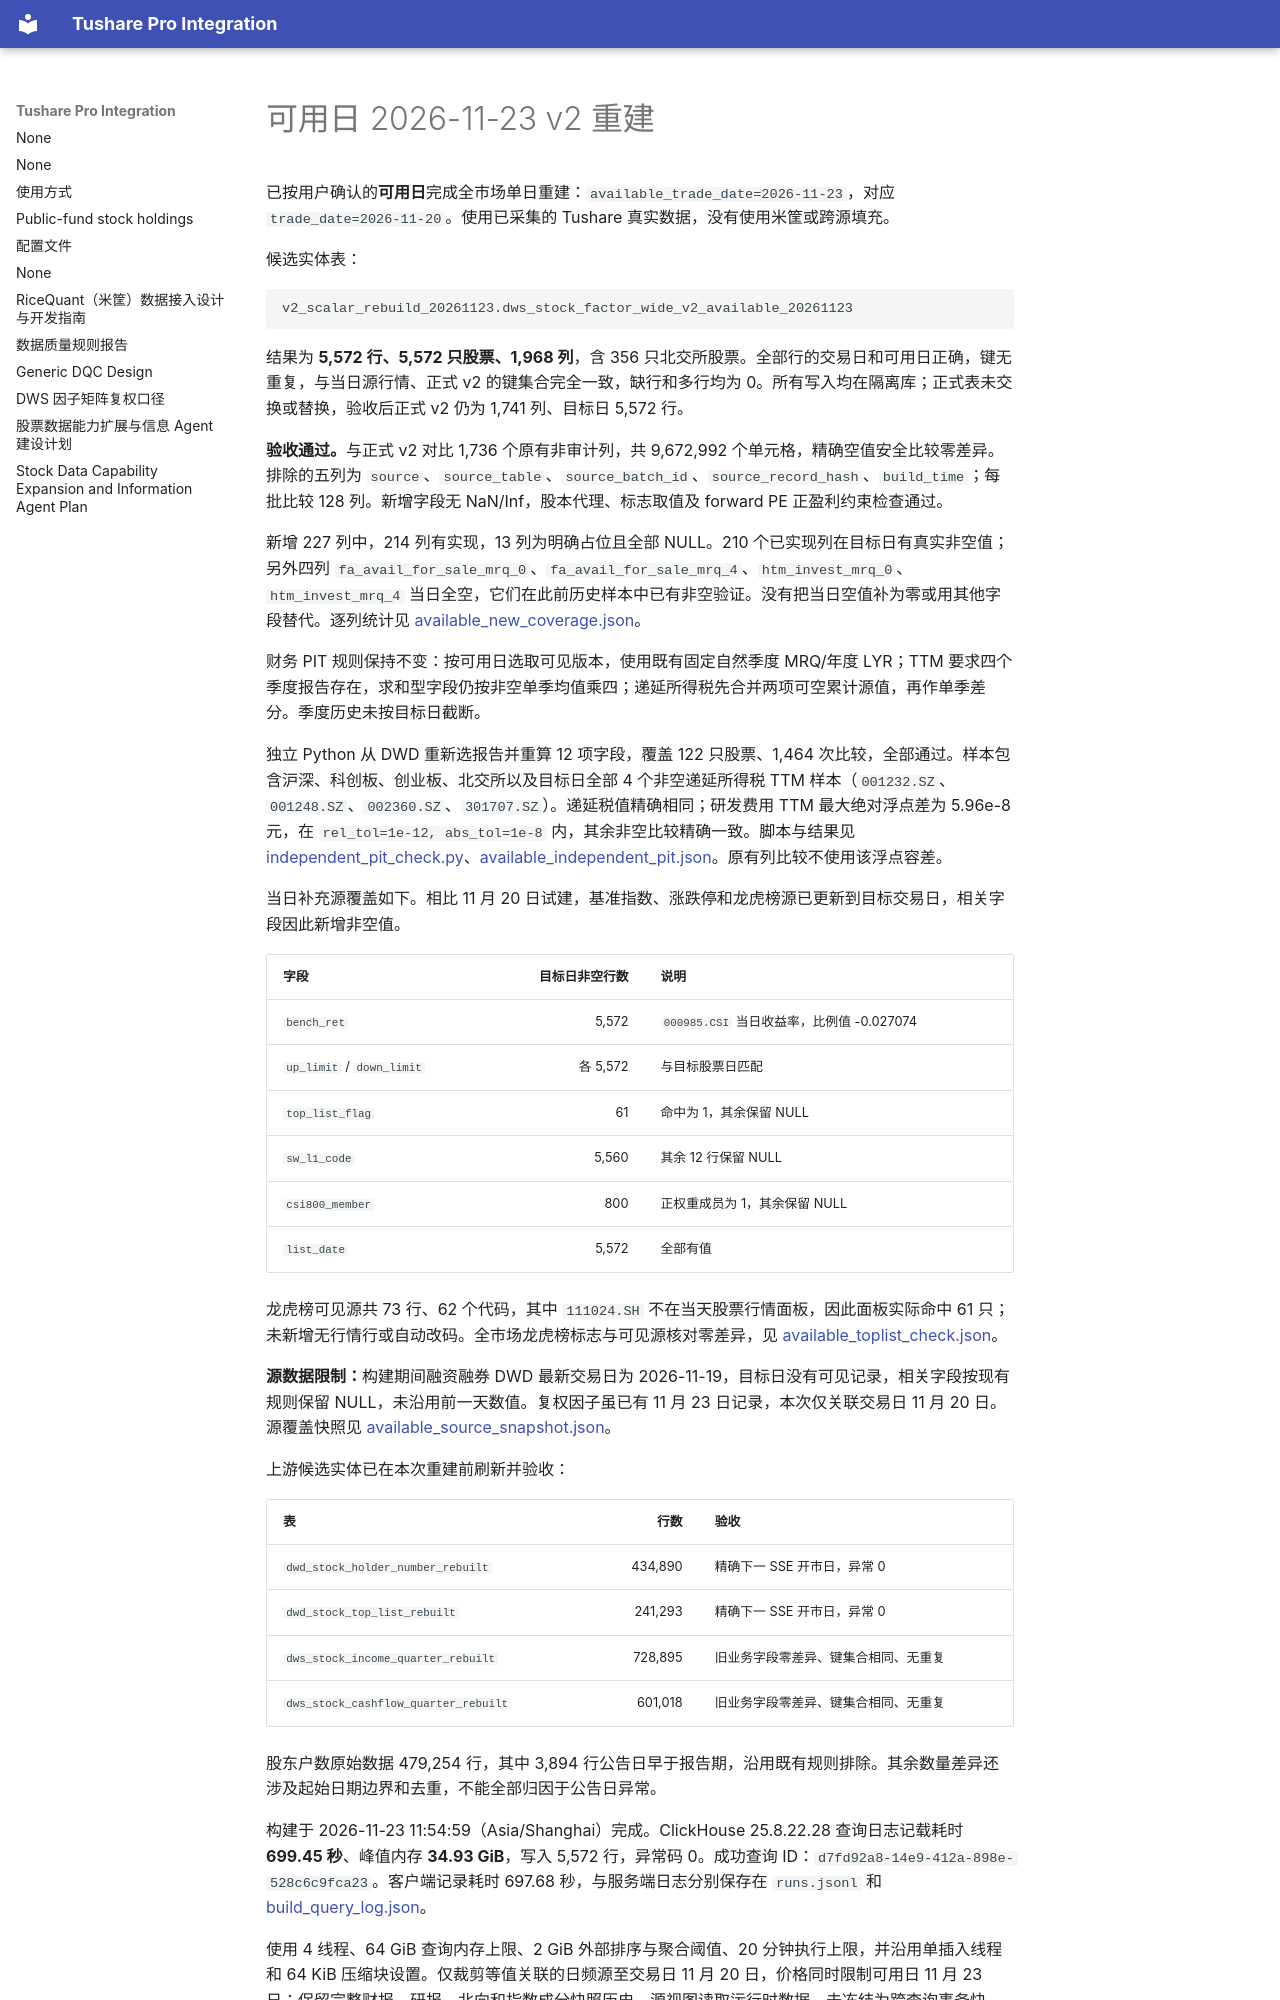

repository: cool-colo/tushare-integration · page: reports/v2_scalar_rebuild_20261123/index.html · generator: mkdocs

# 可用日 2026-11-23 v2 重建

已按用户确认的**可用日**完成全市场单日重建：`available_trade_date=2026-11-23`，对应 `trade_date=2026-11-20`。使用已采集的 Tushare 真实数据，没有使用米筐或跨源填充。

候选实体表：

```text
v2_scalar_rebuild_20261123.dws_stock_factor_wide_v2_available_20261123
```

结果为 **5,572 行、5,572 只股票、1,968 列**，含 356 只北交所股票。全部行的交易日和可用日正确，键无重复，与当日源行情、正式 v2 的键集合完全一致，缺行和多行均为 0。所有写入均在隔离库；正式表未交换或替换，验收后正式 v2 仍为 1,741 列、目标日 5,572 行。

**验收通过。**与正式 v2 对比 1,736 个原有非审计列，共 9,672,992 个单元格，精确空值安全比较零差异。排除的五列为 `source`、`source_table`、`source_batch_id`、`source_record_hash`、`build_time`；每批比较 128 列。新增字段无 NaN/Inf，股本代理、标志取值及 forward PE 正盈利约束检查通过。

新增 227 列中，214 列有实现，13 列为明确占位且全部 NULL。210 个已实现列在目标日有真实非空值；另外四列 `fa_avail_for_sale_mrq_0`、`fa_avail_for_sale_mrq_4`、`htm_invest_mrq_0`、`htm_invest_mrq_4` 当日全空，它们在此前历史样本中已有非空验证。没有把当日空值补为零或用其他字段替代。逐列统计见 [available_new_coverage.json](available_new_coverage.json)。

财务 PIT 规则保持不变：按可用日选取可见版本，使用既有固定自然季度 MRQ/年度 LYR；TTM 要求四个季度报告存在，求和型字段仍按非空单季均值乘四；递延所得税先合并两项可空累计源值，再作单季差分。季度历史未按目标日截断。

独立 Python 从 DWD 重新选报告并重算 12 项字段，覆盖 122 只股票、1,464 次比较，全部通过。样本包含沪深、科创板、创业板、北交所以及目标日全部 4 个非空递延所得税 TTM 样本（`001232.SZ`、`001248.SZ`、`002360.SZ`、`301707.SZ`）。递延税值精确相同；研发费用 TTM 最大绝对浮点差为 5.96e-8 元，在 `rel_tol=1e-12, abs_tol=1e-8` 内，其余非空比较精确一致。脚本与结果见 [independent_pit_check.py](independent_pit_check.py)、[available_independent_pit.json](available_independent_pit.json)。原有列比较不使用该浮点容差。

当日补充源覆盖如下。相比 11 月 20 日试建，基准指数、涨跌停和龙虎榜源已更新到目标交易日，相关字段因此新增非空值。

| 字段 | 目标日非空行数 | 说明 |
|---|---:|---|
| `bench_ret` | 5,572 | `000985.CSI` 当日收益率，比例值 -0.027074 |
| `up_limit` / `down_limit` | 各 5,572 | 与目标股票日匹配 |
| `top_list_flag` | 61 | 命中为 1，其余保留 NULL |
| `sw_l1_code` | 5,560 | 其余 12 行保留 NULL |
| `csi800_member` | 800 | 正权重成员为 1，其余保留 NULL |
| `list_date` | 5,572 | 全部有值 |

龙虎榜可见源共 73 行、62 个代码，其中 `111024.SH` 不在当天股票行情面板，因此面板实际命中 61 只；未新增无行情行或自动改码。全市场龙虎榜标志与可见源核对零差异，见 [available_toplist_check.json](available_toplist_check.json)。

**源数据限制：**构建期间融资融券 DWD 最新交易日为 2026-11-19，目标日没有可见记录，相关字段按现有规则保留 NULL，未沿用前一天数值。复权因子虽已有 11 月 23 日记录，本次仅关联交易日 11 月 20 日。源覆盖快照见 [available_source_snapshot.json](available_source_snapshot.json)。

上游候选实体已在本次重建前刷新并验收：

| 表 | 行数 | 验收 |
|---|---:|---|
| `dwd_stock_holder_number_rebuilt` | 434,890 | 精确下一 SSE 开市日，异常 0 |
| `dwd_stock_top_list_rebuilt` | 241,293 | 精确下一 SSE 开市日，异常 0 |
| `dws_stock_income_quarter_rebuilt` | 728,895 | 旧业务字段零差异、键集合相同、无重复 |
| `dws_stock_cashflow_quarter_rebuilt` | 601,018 | 旧业务字段零差异、键集合相同、无重复 |

股东户数原始数据 479,254 行，其中 3,894 行公告日早于报告期，沿用既有规则排除。其余数量差异还涉及起始日期边界和去重，不能全部归因于公告日异常。

构建于 2026-11-23 11:54:59（Asia/Shanghai）完成。ClickHouse 25.8.22.28 查询日志记载耗时 **699.45 秒**、峰值内存 **34.93 GiB**，写入 5,572 行，异常码 0。成功查询 ID：`d7fd92a8-14e9-412a-898e-528c6c9fca23`。客户端记录耗时 697.68 秒，与服务端日志分别保存在 `runs.jsonl` 和 [build_query_log.json](build_query_log.json)。

使用 4 线程、64 GiB 查询内存上限、2 GiB 外部排序与聚合阈值、20 分钟执行上限，并沿用单插入线程和 64 KiB 压缩块设置。仅裁剪等值关联的日频源至交易日 11 月 20 日，价格同时限制可用日 11 月 23 日；保留完整财报、研报、北向和指数成分快照历史。源视图读取运行时数据，未冻结为跨查询事务快照；后续源更新后重跑需重新审阅差异。
